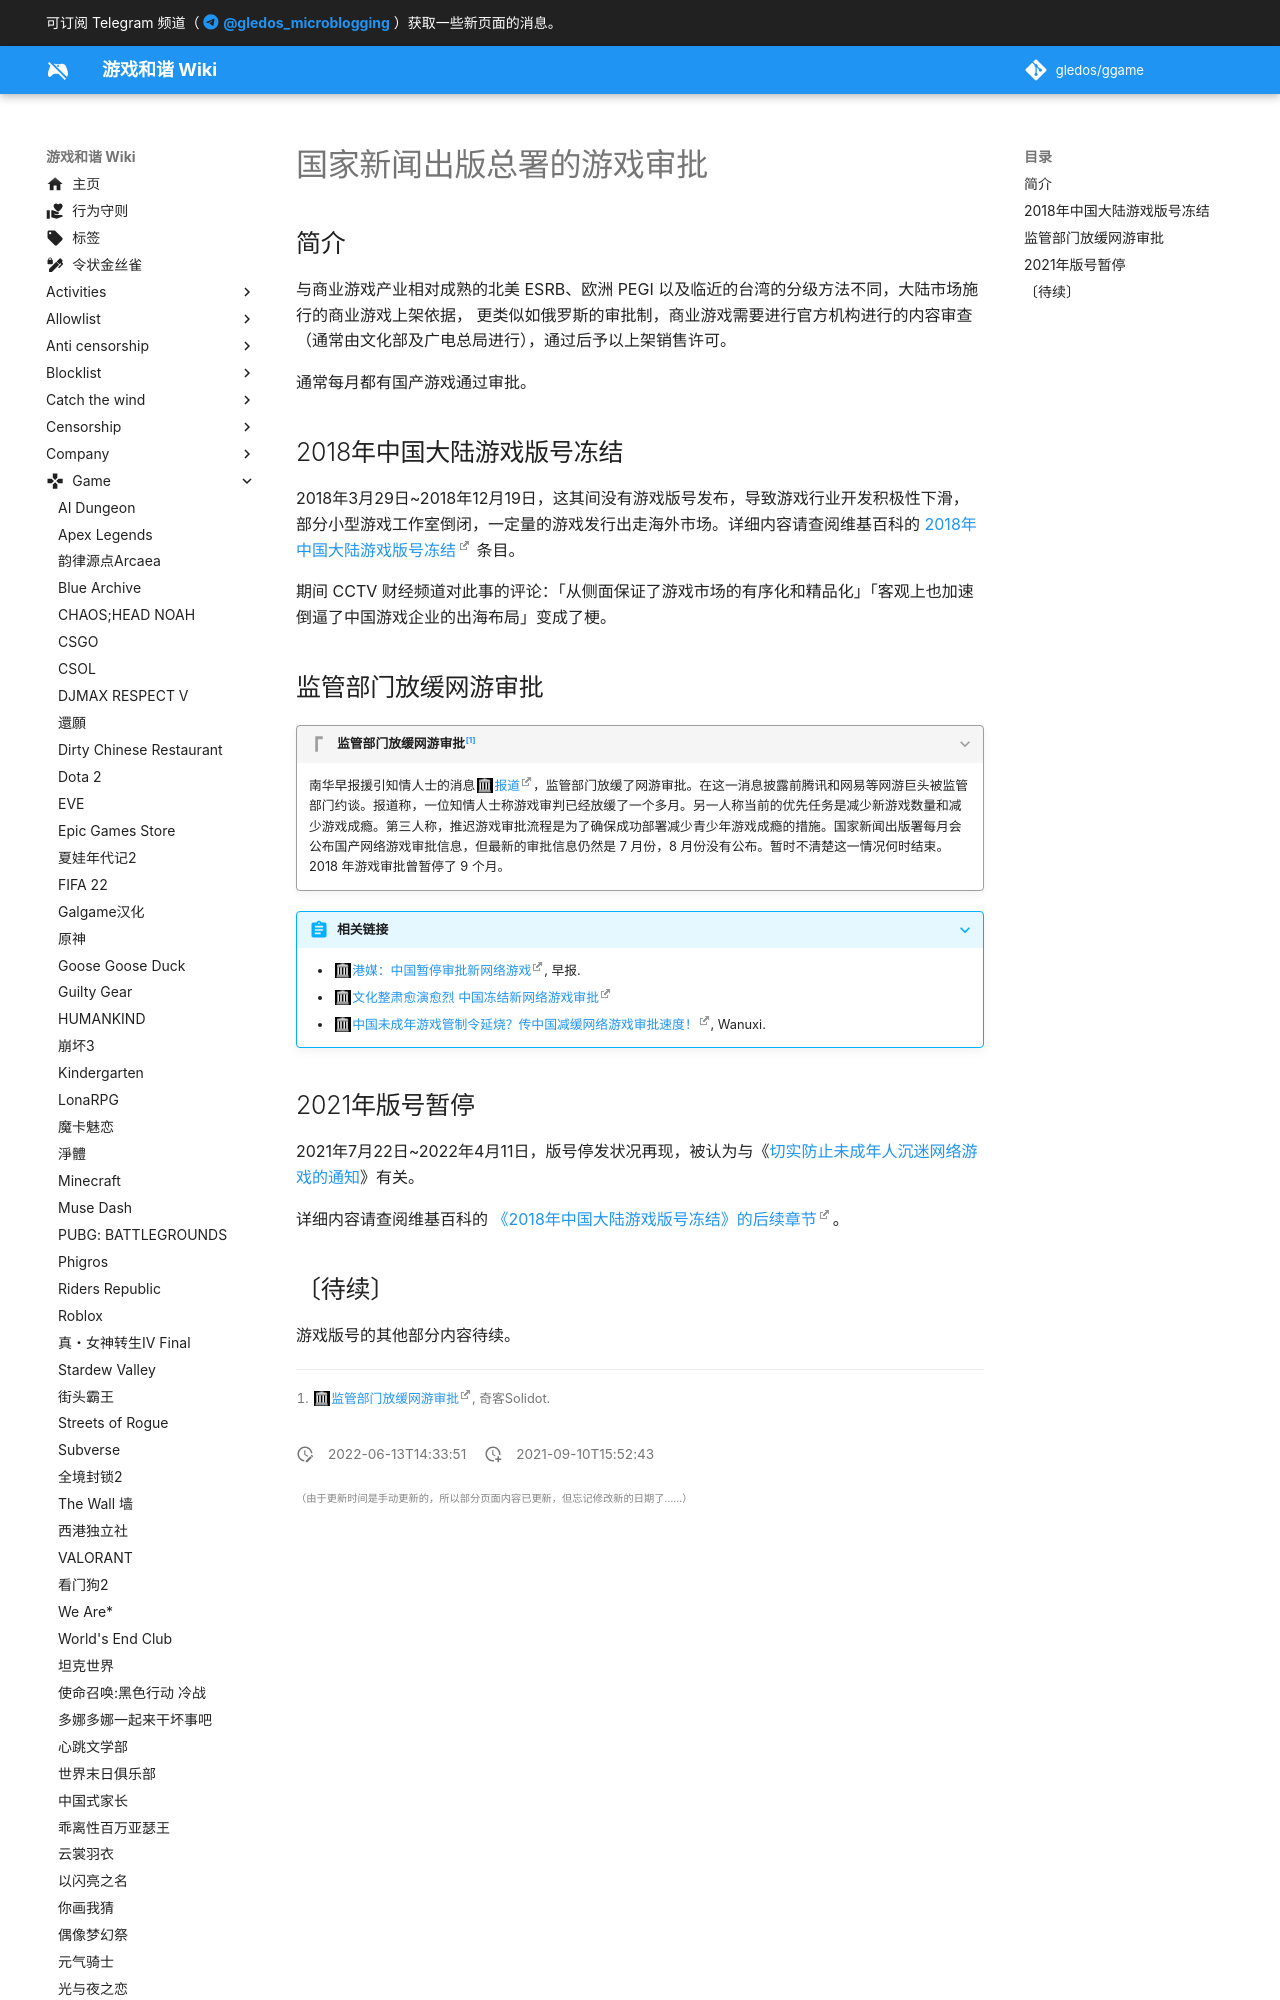

repository: gledos/ggame · page: game/国家新闻出版总署的游戏审批.html · generator: mkdocs

---
title: 国家新闻出版总署的游戏审批
description:
published: true
date: "2022-06-13T14:33:51"
特殊标签标记: #无标签
editor: markdown
dateCreated: "2021-09-10T15:52:43"
---

## 简介

与商业游戏产业相对成熟的北美 ESRB、欧洲 PEGI 以及临近的台湾的分级方法不同，大陆市场施行的商业游戏上架依据，
更类似如俄罗斯的审批制，商业游戏需要进行官方机构进行的内容审查（通常由文化部及广电总局进行），通过后予以上架销售许可。

通常每月都有国产游戏通过审批。

## 2018年中国大陆游戏版号冻结

2018年3月29日~2018年12月19日，这其间没有游戏版号发布，导致游戏行业开发积极性下滑，部分小型游戏工作室倒闭，一定量的游戏发行出走海外市场。详细内容请查阅维基百科的 [2018年中国大陆游戏版号冻结][] 条目。

[2018年中国大陆游戏版号冻结]: https://zh.wikipedia.org/zh-hans/2018年中国大陆游戏版号冻结

期间 CCTV 财经频道对此事的评论：「从侧面保证了游戏市场的有序化和精品化」「客观上也加速倒逼了中国游戏企业的出海布局」变成了梗。
